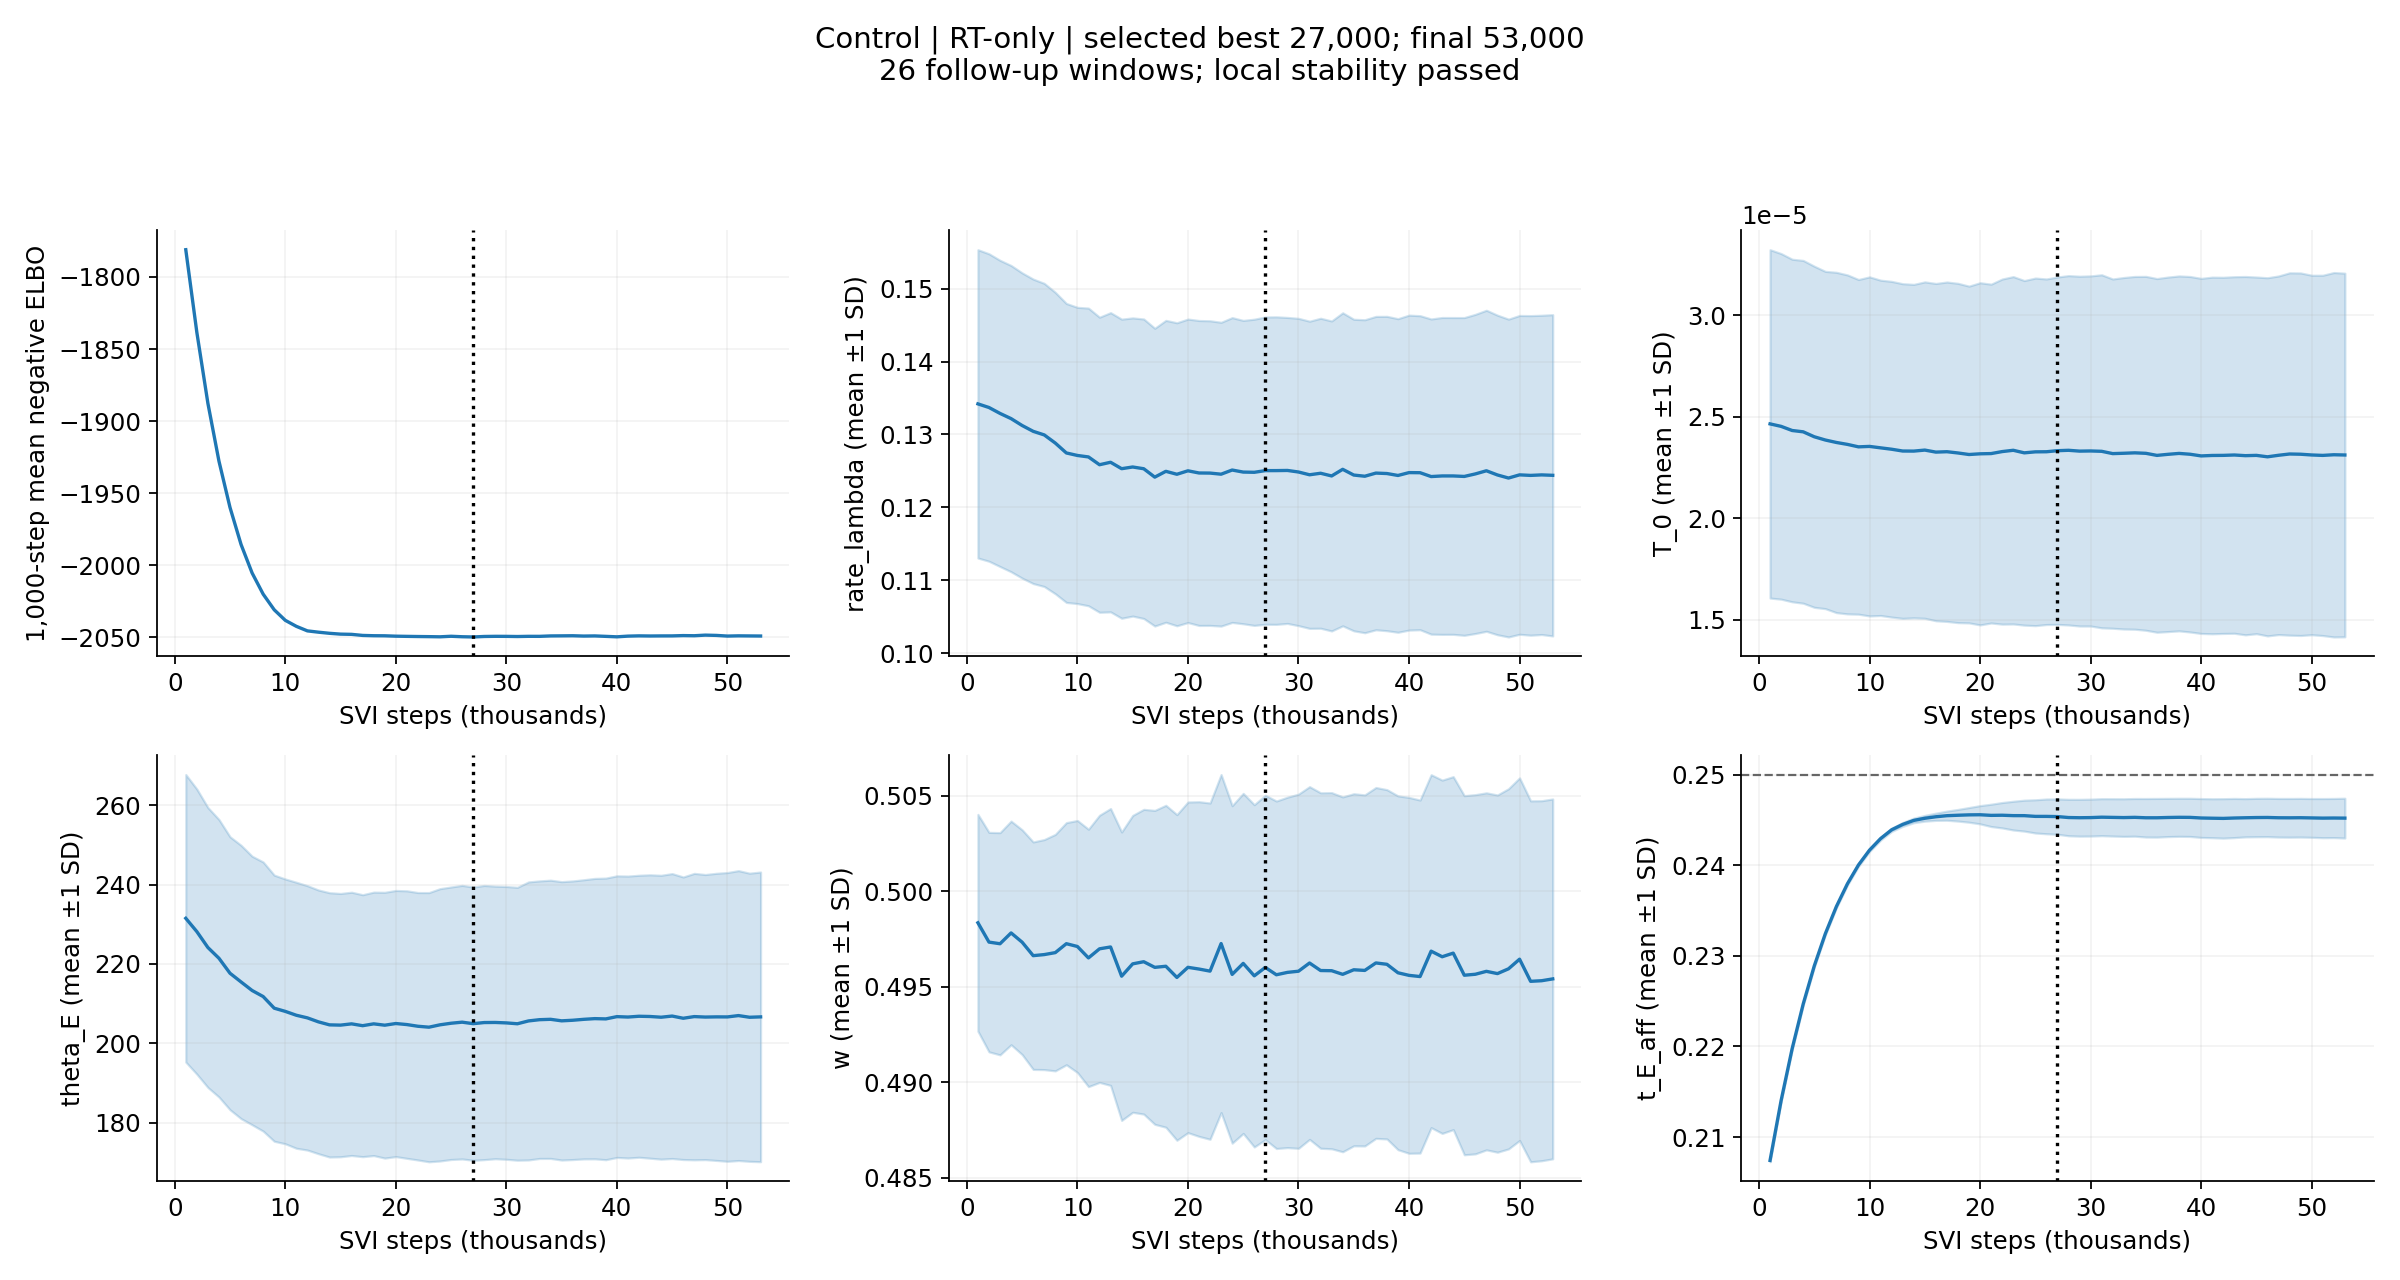

The table this chart was drawn from, first rows:
step, mean_negative_elbo, best_loss, best_step, patience, updated_best, parameter_stable, maximum_mean_change_sd, elapsed_s, rate_lambda_mean, rate_lambda_sd, rate_lambda_change_sd, T_0_mean, T_0_sd, T_0_change_sd, theta_E_mean, theta_E_sd, theta_E_change_sd, w_mean, w_sd, w_change_sd, t_E_aff_mean, t_E_aff_sd, t_E_aff_change_sd
1000, -1781, -1781, 1000, 0, True, False, inf, 3.936, 0.1342, 0.02114, inf, 2.4648928862641708e-05, 8.5801630260362e-06, inf, 231.5, 36.24, inf, 0.4983, 0.00568, inf, 0.2074, 0.0001492, inf
2000, -1838, -1838, 2000, 0, True, False, inf, 7.794, 0.1337, 0.02109, inf, 2.45268859832703e-05, 8.512934143960978e-06, inf, 228.1, 35.93, inf, 0.4973, 0.00575, inf, 0.214, 0.0001484, inf
3000, -1888, -1888, 3000, 0, True, False, 83.23, 12.08, 0.1329, 0.021, 0.06236, 2.432284482305662e-05, 8.437668500629828e-06, 0.03865, 224.1, 35.28, 0.2087, 0.4973, 0.005822, 0.1934, 0.2198, 0.0001483, 83.23
4000, -1928, -1928, 4000, 0, True, False, 72.81, 15.94, 0.1322, 0.021, 0.07258, 2.425793339191524e-05, 8.443509652474928e-06, 0.03188, 221.4, 34.98, 0.1921, 0.4978, 0.005859, 0.09864, 0.2247, 0.0001464, 72.81
5000, -1960, -1960, 5000, 0, True, False, 62.88, 19.45, 0.1312, 0.02093, 0.07915, 2.401464054015557e-05, 8.402399994397461e-06, 0.03668, 217.6, 34.4, 0.1885, 0.4973, 0.005888, 0.09742, 0.2289, 0.0001451, 62.88
6000, -1986, -1986, 6000, 0, True, False, 53.68, 23.48, 0.1304, 0.02088, 0.08351, 2.3854442091512404e-05, 8.307753047820209e-06, 0.04857, 215.4, 34.45, 0.1735, 0.4966, 0.005959, 0.2034, 0.2324, 0.0001444, 53.68
7000, -2005, -2005, 7000, 0, True, False, 45.77, 26.94, 0.1299, 0.02079, 0.06219, 2.3733640540549066e-05, 8.382514662879609e-06, 0.03382, 213.3, 33.85, 0.1285, 0.4967, 0.006028, 0.12, 0.2354, 0.0001431, 45.77
8000, -2020, -2020, 8000, 0, True, False, 38.5, 30.63, 0.1288, 0.02067, 0.07787, 2.36386245873825e-05, 8.34951555772574e-06, 0.02598, 211.8, 33.92, 0.1087, 0.4968, 0.006195, 0.02671, 0.2379, 0.0001446, 38.5
9000, -2031, -2031, 9000, 0, True, False, 32.06, 34.31, 0.1275, 0.0205, 0.1206, 2.3517555673045394e-05, 8.24390446328564e-06, 0.02621, 208.8, 33.54, 0.133, 0.4973, 0.006344, 0.09476, 0.24, 0.0001477, 32.06
10000, -2038, -2038, 10000, 0, True, False, 25.71, 37.92, 0.1271, 0.02032, 0.0837, 2.3539106287766077e-05, 8.351516386158124e-06, 0.01469, 208, 33.37, 0.112, 0.4971, 0.006602, 0.07561, 0.2417, 0.0001542, 25.71
11000, -2042, -2042, 11000, 0, True, False, 19.7, 41.48, 0.1269, 0.02041, 0.02687, 2.3468763304570486e-05, 8.259476345560173e-06, 0.008533, 207, 33.53, 0.05338, 0.4965, 0.006744, 0.1176, 0.2429, 0.000166, 19.7
12000, -2045, -2045, 12000, 0, True, False, 14.53, 45.19, 0.1258, 0.02024, 0.06285, 2.3400011728036683e-05, 8.268771654293077e-06, 0.01684, 206.4, 33.32, 0.04904, 0.497, 0.007, 0.09075, 0.2439, 0.0001829, 14.53
13000, -2046, -2046, 13000, 0, True, False, 9.423, 48.65, 0.1262, 0.02052, 0.05285, 2.3311930565112737e-05, 8.24278321018865e-06, 0.01903, 205.4, 33.24, 0.05011, 0.4971, 0.007254, 0.08516, 0.2445, 0.0002128, 9.423
14000, -2047, -2047, 14000, 0, True, False, 5.664, 52.38, 0.1253, 0.02051, 0.04358, 2.33082144872263e-05, 8.213570704976984e-06, 0.01118, 204.6, 33.31, 0.05307, 0.4956, 0.007556, 0.2188, 0.2449, 0.0002537, 5.664
15000, -2048, -2048, 15000, 0, True, False, 3.188, 56, 0.1255, 0.02045, 0.04312, 2.335804032307653e-05, 8.285454284624122e-06, 0.006066, 204.6, 33.18, 0.02475, 0.4962, 0.007778, 0.2111, 0.2452, 0.0003158, 3.188
16000, -2048, -2048, 16000, 0, True, False, 1.586, 60.15, 0.1253, 0.02054, 0.01172, 2.325847185693665e-05, 8.307843191297417e-06, 0.01212, 204.9, 33.18, 0.009577, 0.4963, 0.007984, 0.1004, 0.2453, 0.0003984, 1.586
17000, -2049, -2049, 17000, 0, True, False, 0.9025, 63.87, 0.1241, 0.02042, 0.06818, 2.3278082436099105e-05, 8.359602660163175e-06, 0.01202, 204.4, 33.02, 0.01395, 0.496, 0.008225, 0.038, 0.2455, 0.0005043, 0.9025
18000, -2049, -2049, 18000, 0, True, False, 0.4205, 67.71, 0.1249, 0.0207, 0.05644, 2.3216031428660692e-05, 8.35733417587021e-06, 0.007469, 204.9, 33.2, 0.01397, 0.4961, 0.008434, 0.03702, 0.2455, 0.0006434, 0.4205
19000, -2049, -2049, 19000, 0, True, False, 0.1806, 71.46, 0.1245, 0.02078, 0.03911, 2.314018163347995e-05, 8.295279131931701e-06, 0.01662, 204.5, 33.5, 0.01397, 0.4955, 0.008532, 0.07124, 0.2455, 0.0008102, 0.1806
20000, -2049, -2049, 20000, 0, True, True, 0.08527, 75.58, 0.125, 0.02081, 0.02291, 2.3174615275686962e-05, 8.427841292081336e-06, 0.009144, 205, 33.54, 0.01261, 0.496, 0.008663, 0.06947, 0.2456, 0.001007, 0.08527
21000, -2049, -2049, 21000, 0, True, True, 0.08451, 79.48, 0.1247, 0.02091, 0.02282, 2.3186475239600712e-05, 8.345469106807834e-06, 0.005581, 204.7, 33.72, 0.0125, 0.4959, 0.008768, 0.06213, 0.2455, 0.001232, 0.08451
22000, -2049, -2049, 22000, 0, True, True, 0.06799, 83.6, 0.1247, 0.02089, 0.01502, 2.3284678034385632e-05, 8.50054663794691e-06, 0.01319, 204.3, 33.71, 0.02052, 0.4958, 0.00881, 0.02306, 0.2455, 0.001403, 0.06799
23000, -2049, -2049, 23000, 0, True, False, 0.1648, 87.65, 0.1245, 0.02083, 0.007935, 2.3348473005560447e-05, 8.55571764124112e-06, 0.01941, 204, 33.93, 0.0196, 0.4973, 0.008856, 0.1648, 0.2455, 0.001584, 0.03535
24000, -2050, -2050, 24000, 0, True, False, 0.1835, 91.25, 0.1251, 0.0209, 0.02739, 2.3222344775844006e-05, 8.487562626245064e-06, 0.01486, 204.6, 34.32, 0.01777, 0.4956, 0.008842, 0.1835, 0.2455, 0.001708, 0.03314
25000, -2049, -2050, 24000, 1, False, False, 0.1829, 94.8, 0.1248, 0.0208, 0.02742, 2.3271290727225485e-05, 8.56119448120335e-06, 0.01486, 205, 34.34, 0.02935, 0.4962, 0.008909, 0.1829, 0.2454, 0.001833, 0.05282
26000, -2050, -2050, 24000, 2, False, True, 0.07367, 98.72, 0.1248, 0.021, 0.01494, 2.3276411854124747e-05, 8.51187557805243e-06, 0.00637, 205.3, 34.48, 0.01937, 0.4956, 0.008967, 0.07367, 0.2454, 0.001917, 0.04787
27000, -2050, -2050, 27000, 0, True, True, 0.07311, 102.2, 0.125, 0.02107, 0.01096, 2.3328448084512173e-05, 8.557282031943604e-06, 0.006715, 204.9, 34.43, 0.01098, 0.496, 0.009023, 0.07311, 0.2454, 0.00195, 0.01233
28000, -2049, -2050, 27000, 1, False, True, 0.06565, 105.6, 0.125, 0.02109, 0.01108, 2.334786750458923e-05, 8.604809379225238e-06, 0.008395, 205.2, 34.55, 0.01096, 0.4956, 0.009104, 0.04906, 0.2453, 0.002012, 0.06565
29000, -2049, -2050, 27000, 2, False, True, 0.06463, 109, 0.1251, 0.02099, 0.001195, 2.330712543861868e-05, 8.614883387632393e-06, 0.004761, 205.2, 34.35, 0.008883, 0.4957, 0.009181, 0.04259, 0.2452, 0.002032, 0.06463
30000, -2049, -2050, 27000, 3, False, True, 0.02042, 112.7, 0.1248, 0.02108, 0.01016, 2.3315149761043274e-05, 8.62388373084647e-06, 0.004735, 205.1, 34.38, 0.003249, 0.4958, 0.009279, 0.02042, 0.2452, 0.002037, 0.0108
31000, -2049, -2050, 27000, 4, False, True, 0.05348, 116.3, 0.1245, 0.02107, 0.02828, 2.3297945491846373e-05, 8.6958674649547e-06, 0.001997, 204.9, 34.39, 0.009604, 0.4962, 0.009241, 0.05348, 0.2453, 0.002041, 0.02965
32000, -2049, -2050, 27000, 5, False, True, 0.04656, 120, 0.1247, 0.02126, 0.01805, 2.318468176862008e-05, 8.602922344010912e-06, 0.01517, 205.6, 35.04, 0.02074, 0.4958, 0.009313, 0.04656, 0.2453, 0.002061, 0.02249
33000, -2049, -2050, 27000, 6, False, True, 0.04364, 123.7, 0.1243, 0.02126, 0.01758, 2.3201724755729773e-05, 8.657832998057197e-06, 0.01317, 205.9, 34.98, 0.02993, 0.4958, 0.009331, 0.04364, 0.2452, 0.002076, 0.02146
34000, -2049, -2050, 27000, 7, False, True, 0.04281, 127.1, 0.1252, 0.02147, 0.04281, 2.3222778538673073e-05, 8.688994898317454e-06, 0.004428, 206, 35.07, 0.01173, 0.4956, 0.009297, 0.02143, 0.2453, 0.00208, 0.01265
35000, -2049, -2050, 27000, 8, False, True, 0.04281, 130.8, 0.1244, 0.02137, 0.04281, 2.3198755637015735e-05, 8.716707666894335e-06, 0.002775, 205.6, 35.08, 0.01101, 0.4959, 0.009224, 0.0259, 0.2452, 0.002126, 0.02301
36000, -2049, -2050, 27000, 9, False, True, 0.04442, 134.2, 0.1243, 0.02147, 0.04442, 2.3096769015026474e-05, 8.711041637395378e-06, 0.0145, 205.8, 35.11, 0.01098, 0.4959, 0.009198, 0.02597, 0.2452, 0.002135, 0.02296
37000, -2049, -2050, 27000, 10, False, True, 0.04265, 138.2, 0.1247, 0.02149, 0.0202, 2.3149609742151075e-05, 8.732088345584697e-06, 0.01171, 206, 35.19, 0.01083, 0.4962, 0.009192, 0.04265, 0.2453, 0.00211, 0.01551
38000, -2049, -2050, 27000, 11, False, True, 0.04284, 142.4, 0.1246, 0.02156, 0.02011, 2.319430705576706e-05, 8.742104124145389e-06, 0.0112, 206.2, 35.34, 0.01168, 0.4962, 0.009152, 0.04284, 0.2453, 0.002099, 0.02503
39000, -2049, -2050, 27000, 12, False, True, 0.05638, 146, 0.1244, 0.02151, 0.01517, 2.3153304042800146e-05, 8.756213268531008e-06, 0.005119, 206.1, 35.49, 0.005026, 0.4957, 0.00927, 0.05638, 0.2453, 0.002107, 0.009544
40000, -2050, -2050, 27000, 13, False, True, 0.06335, 149.8, 0.1248, 0.0216, 0.01822, 2.3070999107044426e-05, 8.745483899347826e-06, 0.01411, 206.7, 35.49, 0.01619, 0.4956, 0.009323, 0.06335, 0.2452, 0.002145, 0.03658
41000, -2049, -2050, 27000, 14, False, True, 0.04408, 154.7, 0.1248, 0.02154, 0.01822, 2.309326114559414e-05, 8.7843467168797e-06, 0.009411, 206.6, 35.53, 0.01612, 0.4955, 0.009249, 0.02137, 0.2452, 0.00215, 0.04408
42000, -2049, -2050, 27000, 15, False, False, 0.144, 158.9, 0.1242, 0.02162, 0.02515, 2.3097812535942768e-05, 8.77291254350648e-06, 0.003066, 206.8, 35.54, 0.005579, 0.4969, 0.009246, 0.144, 0.2452, 0.002178, 0.02066
43000, -2049, -2050, 27000, 16, False, False, 0.144, 162.7, 0.1243, 0.02173, 0.0245, 2.3116068002673517e-05, 8.782419319218794e-06, 0.0026, 206.7, 35.72, 0.005573, 0.4966, 0.009256, 0.144, 0.2452, 0.002161, 0.01967
44000, -2049, -2050, 27000, 17, False, True, 0.03318, 166.6, 0.1243, 0.02173, 0.003895, 2.3083473175284988e-05, 8.826206527610368e-06, 0.003715, 206.6, 35.77, 0.006816, 0.4968, 0.009248, 0.03172, 0.2452, 0.002112, 0.03318
45000, -2049, -2050, 27000, 18, False, False, 0.1252, 170.3, 0.1242, 0.02179, 0.00312, 2.30975695021108e-05, 8.784631532233229e-06, 0.003711, 206.8, 35.91, 0.008158, 0.4956, 0.009408, 0.1252, 0.2453, 0.00212, 0.02443
46000, -2049, -2050, 27000, 19, False, False, 0.1252, 173.9, 0.1246, 0.02189, 0.01592, 2.3026819230103632e-05, 8.821653154514072e-06, 0.008054, 206.3, 35.61, 0.01552, 0.4957, 0.009411, 0.1252, 0.2453, 0.002119, 0.01527
47000, -2049, -2050, 27000, 20, False, True, 0.03567, 177.9, 0.125, 0.02202, 0.03567, 2.3102428431097453e-05, 8.83306915775637e-06, 0.008607, 206.7, 36.1, 0.01552, 0.4958, 0.009353, 0.02179, 0.2452, 0.002131, 0.01514
48000, -2048, -2050, 27000, 21, False, True, 0.02631, 183.5, 0.1244, 0.02192, 0.02631, 2.3165560735012977e-05, 8.925436291415752e-06, 0.01573, 206.6, 35.93, 0.01176, 0.4957, 0.009359, 0.01633, 0.2452, 0.002136, 0.0181
49000, -2049, -2050, 27000, 22, False, True, 0.04577, 188.2, 0.124, 0.0218, 0.04577, 2.3154073132790584e-05, 8.92937487446512e-06, 0.007147, 206.6, 36.19, 0.003293, 0.4959, 0.009437, 0.02678, 0.2452, 0.002135, 0.004955
50000, -2049, -2050, 27000, 23, False, True, 0.08064, 193.5, 0.1245, 0.02186, 0.02003, 2.3117328476953952e-05, 8.854436008929678e-06, 0.005447, 206.6, 36.39, 0.001323, 0.4964, 0.009499, 0.08064, 0.2452, 0.002138, 0.01007
51000, -2049, -2050, 27000, 24, False, False, 0.1229, 197.2, 0.1244, 0.02192, 0.02003, 2.3096549701641835e-05, 8.87475059952506e-06, 0.006497, 207, 36.54, 0.009295, 0.4953, 0.009456, 0.1229, 0.2452, 0.002161, 0.02072
52000, -2049, -2050, 27000, 25, False, False, 0.1229, 200.5, 0.1245, 0.02189, 0.003356, 2.312833902902248e-05, 8.976166272720673e-06, 0.00359, 206.5, 36.32, 0.01162, 0.4953, 0.009432, 0.1229, 0.2452, 0.002161, 0.01063
53000, -2049, -2050, 27000, 26, False, True, 0.01345, 204.5, 0.1244, 0.02203, 0.003134, 2.311609658804526e-05, 8.956750985038657e-06, 0.003582, 206.6, 36.51, 0.01162, 0.4954, 0.009428, 0.01345, 0.2452, 0.002195, 0.005374
